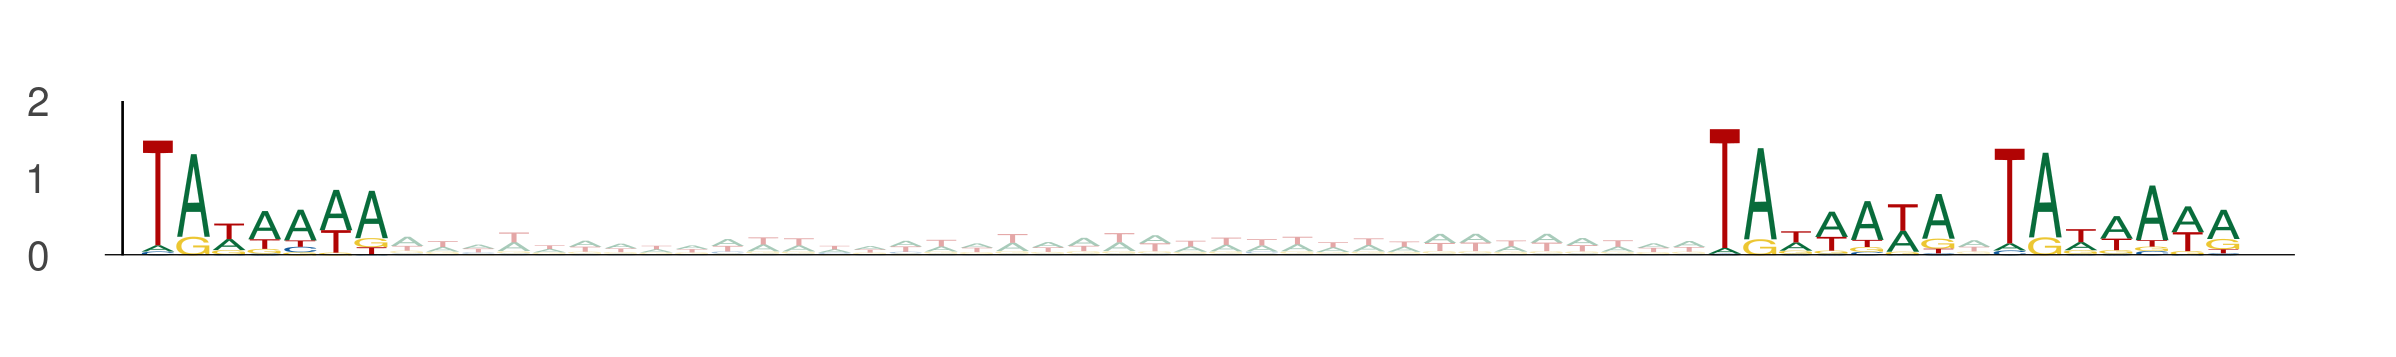

Data behind this chart, as committed beside it:
seq_index, start_position, end_position, is_reversed_complement
6000, 65, 72, 0
6000, 109, 116, 0
6000, 117, 124, 0
6152, 33, 40, 0
6152, 77, 84, 0
6152, 85, 92, 0
6152, 88, 95, 0
6152, 132, 139, 0
6152, 140, 147, 0
5476, 74, 81, 0
5476, 118, 125, 0
5476, 126, 133, 0
11821, 94, 101, 0
11821, 138, 145, 0
11821, 146, 153, 0
1002, 77, 84, 0
1002, 121, 128, 0
1002, 129, 136, 0
11190, 47, 54, 0
11190, 91, 98, 0
11190, 99, 106, 0
12558, 13, 20, 0
12558, 57, 64, 0
12558, 65, 72, 0
13444, 68, 75, 0
13444, 112, 119, 0
13444, 120, 127, 0
11264, 2, 9, 0
11264, 46, 53, 0
11264, 54, 61, 0
10093, 31, 38, 0
10093, 75, 82, 0
10093, 83, 90, 0
5414, 5, 12, 0
5414, 49, 56, 0
5414, 57, 64, 0
835, 92, 99, 0
835, 136, 143, 0
835, 144, 151, 0
13789, 80, 87, 0
13789, 124, 131, 0
13789, 132, 139, 0
13171, 84, 91, 0
13171, 128, 135, 0
13171, 136, 143, 0
7088, 17, 24, 0
7088, 61, 68, 0
7088, 69, 76, 0
3103, 54, 61, 0
3103, 98, 105, 0
3103, 106, 113, 0
12571, 36, 43, 0
12571, 80, 87, 0
12571, 88, 95, 0
2443, 84, 91, 0
2443, 128, 135, 0
2443, 136, 143, 0
7571, 43, 50, 0
7571, 87, 94, 0
7571, 95, 102, 0
... 657 more rows
